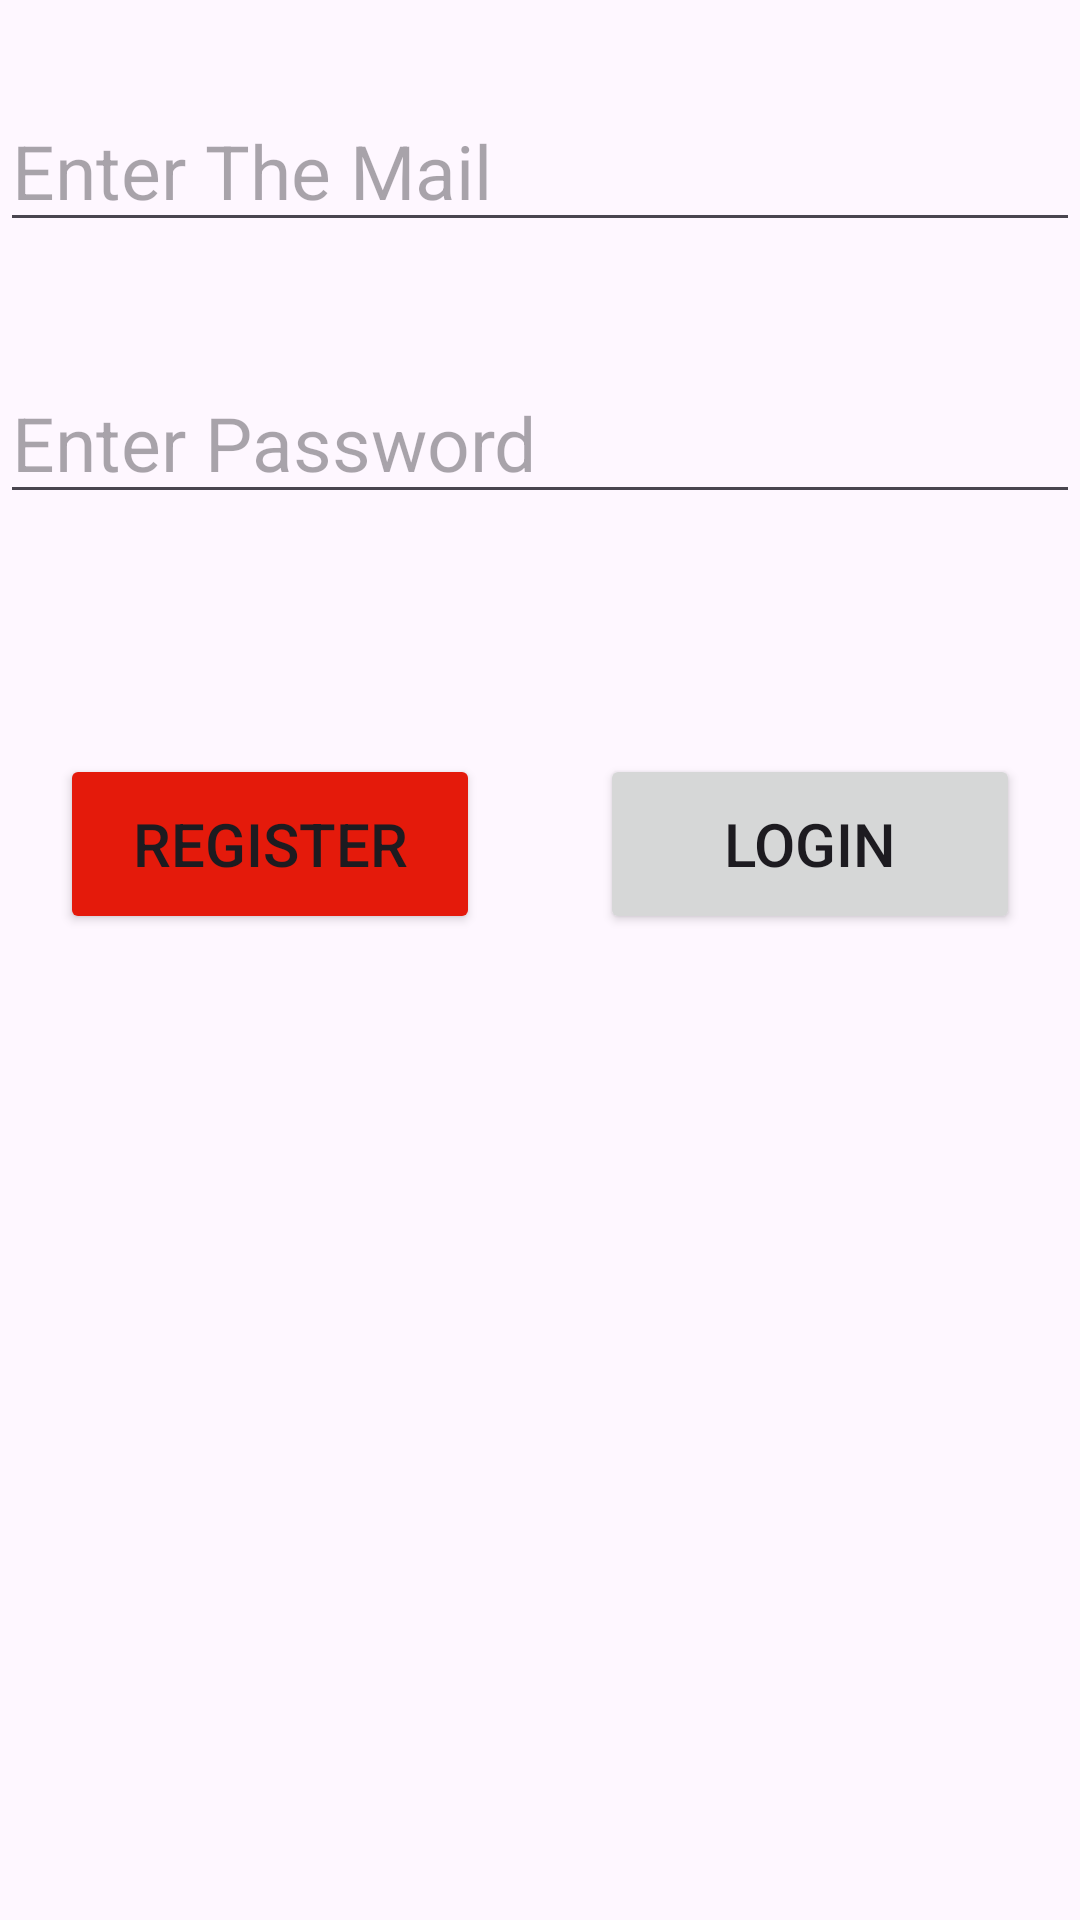

The Android layout XML behind this screen, and the referenced resources:
<!-- AndroidManifest.xml: application theme Theme.My_visit_app -->
<!-- res/layout/activity_main.xml -->
<?xml version="1.0" encoding="utf-8"?>
<LinearLayout xmlns:android="http://schemas.android.com/apk/res/android"
    xmlns:app="http://schemas.android.com/apk/res-auto"
    xmlns:tools="http://schemas.android.com/tools"
    android:layout_width="match_parent"
    android:layout_height="wrap_content"
    android:layout_marginLeft="20dp"
    android:layout_marginTop="100dp"
    android:layout_marginRight="20dp"
    android:orientation="vertical"
    tools:context=".MainActivity">


    <EditText
        android:id="@+id/resetPasswordMailEditText"
        android:layout_width="match_parent"

        android:layout_height="wrap_content"
        android:layout_marginTop="30dp"
        android:hint="Enter The Mail"
        android:textSize="25sp">


    </EditText>

    <EditText
        android:id="@+id/passwordEditText"

        android:layout_width="match_parent"

        android:layout_height="wrap_content"
        android:layout_marginTop="40dp"
        android:hint="@string/enter_password"
        android:password="true"
        android:textSize="25sp">


    </EditText>

    <LinearLayout
        android:layout_width="match_parent"
        android:layout_height="wrap_content"
        android:layout_marginTop="80dp"
        android:orientation="horizontal">

        <Button

            android:id="@+id/registerButton"
            android:layout_width="match_parent"
            android:layout_height="60dp"
            android:layout_marginLeft="20dp"
            android:layout_marginRight="20dp"
            android:layout_weight="1"
            android:backgroundTint="#E41A0B"
            android:text="Register"
            android:textSize="20sp" />

        <Button
            android:id="@+id/loginButton"
            android:layout_width="match_parent"
            android:layout_height="60dp"

            android:layout_marginLeft="20dp"
            android:layout_marginRight="20dp"
            android:layout_weight="1"
            android:text="Login"
            android:textSize="20sp" />

    </LinearLayout>


</LinearLayout>
<!-- resources referenced by this layout -->
<resources>
  <string name="enter_password">Enter Password</string>
  <style name="Theme.My_visit_app" parent="Base.Theme.My_visit_app" />
  <style name="Base.Theme.My_visit_app" parent="Theme.Material3.DayNight.NoActionBar">
          
          
      </style>
</resources>
